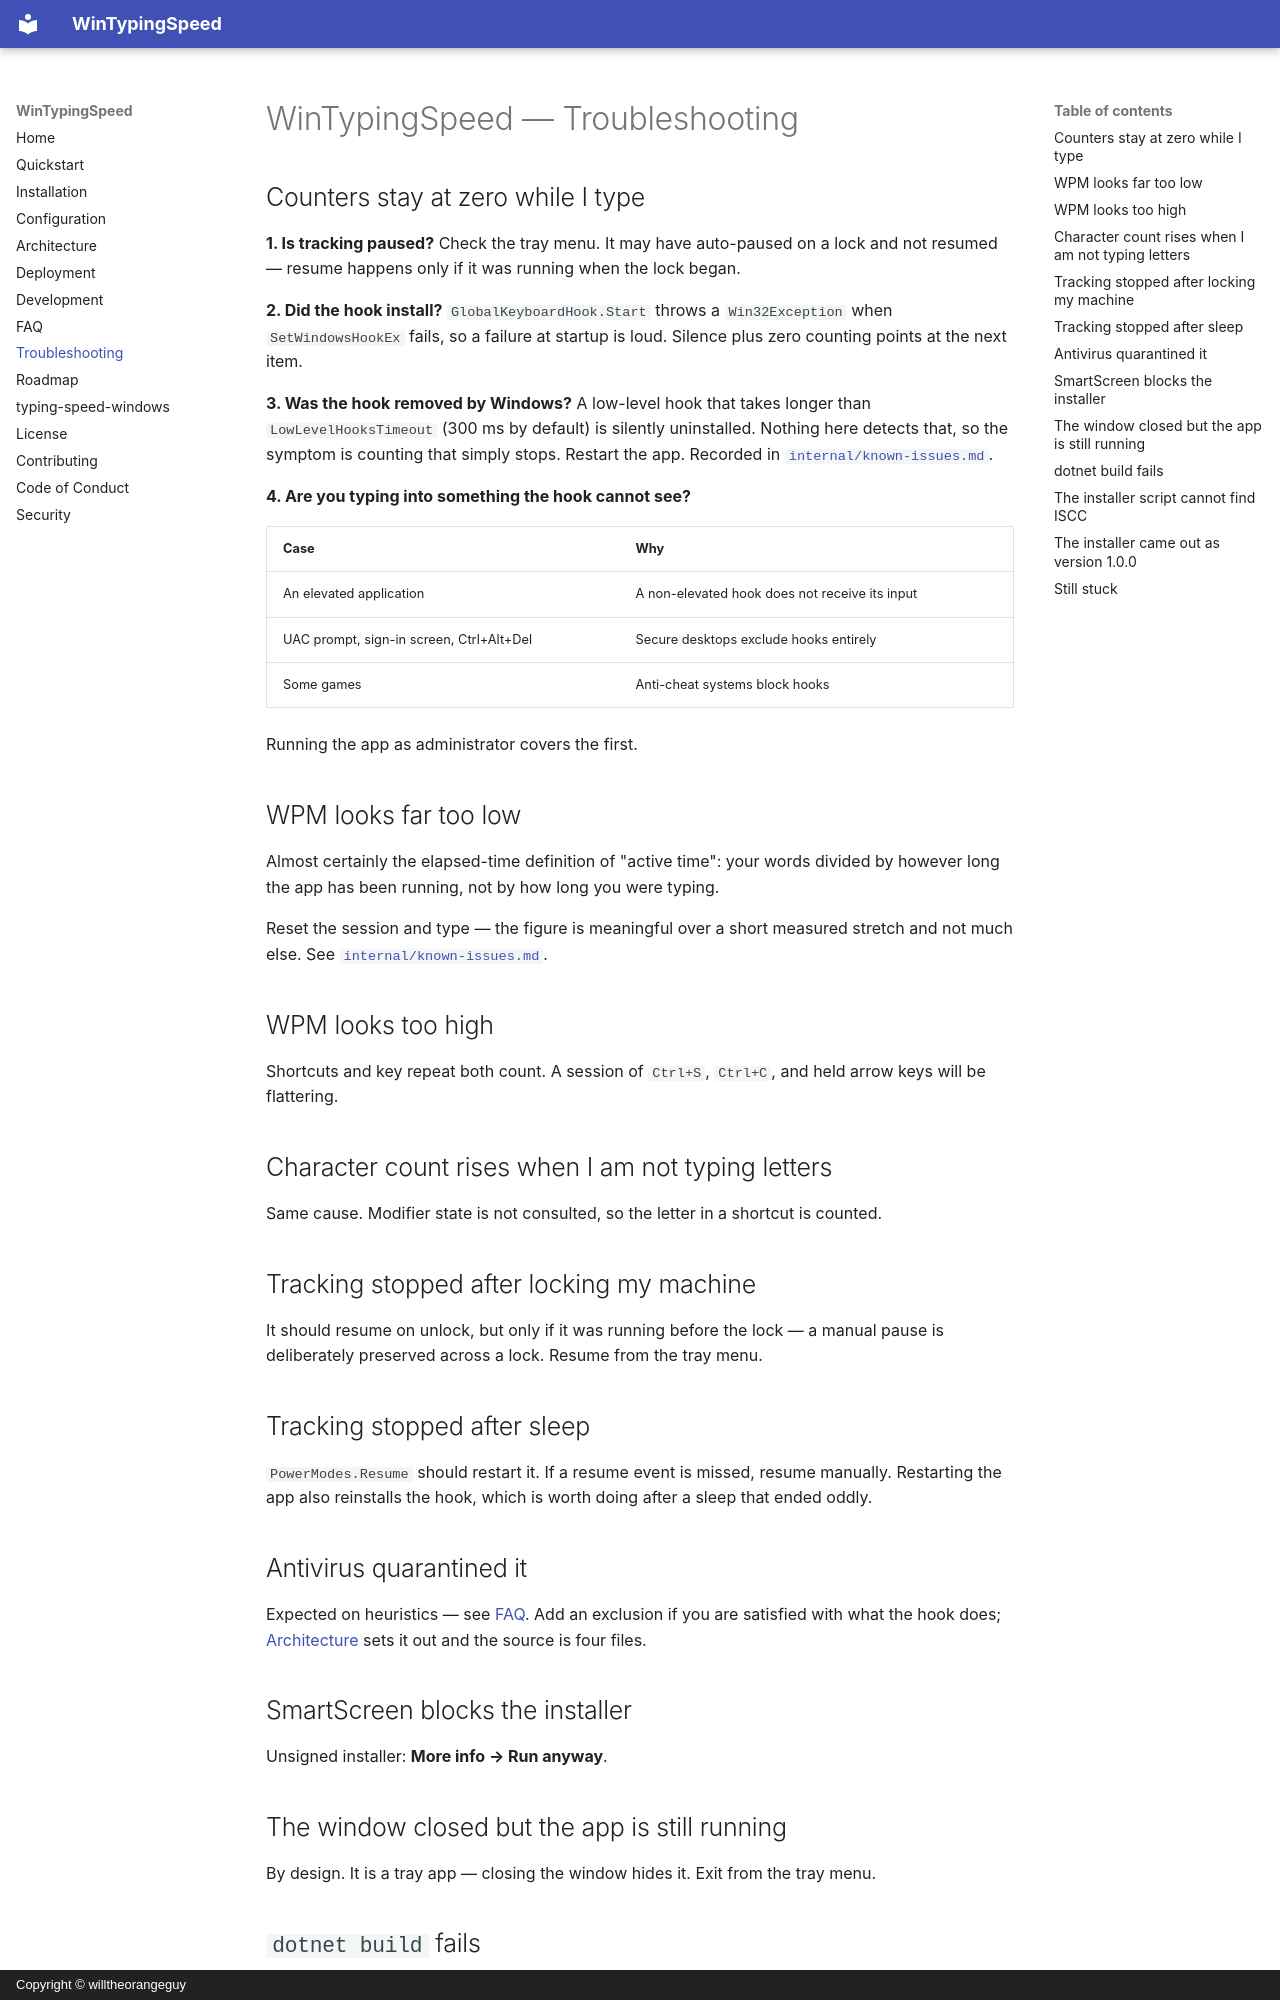

repository: willtheorangeguy/typing-speed-windows · page: troubleshooting/index.html · generator: mkdocs · copyright: Copyright © willtheorangeguy

# WinTypingSpeed — Troubleshooting

## Counters stay at zero while I type

**1. Is tracking paused?** Check the tray menu. It may have auto-paused on a lock and not
resumed — resume happens only if it was running when the lock began.

**2. Did the hook install?** `GlobalKeyboardHook.Start` throws a `Win32Exception` when
`SetWindowsHookEx` fails, so a failure at startup is loud. Silence plus zero counting points at
the next item.

**3. Was the hook removed by Windows?** A low-level hook that takes longer than
`LowLevelHooksTimeout` (300 ms by default) is silently uninstalled. Nothing here detects that, so
the symptom is counting that simply stops. Restart the app. Recorded in
[`internal/known-issues.md`](./internal/known-issues.md).

**4. Are you typing into something the hook cannot see?**

| Case | Why |
|---|---|
| An elevated application | A non-elevated hook does not receive its input |
| UAC prompt, sign-in screen, Ctrl+Alt+Del | Secure desktops exclude hooks entirely |
| Some games | Anti-cheat systems block hooks |

Running the app as administrator covers the first.

## WPM looks far too low

Almost certainly the elapsed-time definition of "active time": your words divided by however
long the app has been running, not by how long you were typing.

Reset the session and type — the figure is meaningful over a short measured stretch and not much
else. See [`internal/known-issues.md`](./internal/known-issues.md).

## WPM looks too high

Shortcuts and key repeat both count. A session of `Ctrl+S`, `Ctrl+C`, and held arrow keys will
be flattering.

## Character count rises when I am not typing letters

Same cause. Modifier state is not consulted, so the letter in a shortcut is counted.

## Tracking stopped after locking my machine

It should resume on unlock, but only if it was running before the lock — a manual pause is
deliberately preserved across a lock. Resume from the tray menu.

## Tracking stopped after sleep

`PowerModes.Resume` should restart it. If a resume event is missed, resume manually. Restarting
the app also reinstalls the hook, which is worth doing after a sleep that ended oddly.

## Antivirus quarantined it

Expected on heuristics — see [FAQ](./faq.md). Add an exclusion if you are satisfied with what
the hook does; [Architecture](./architecture.md) sets it out and the source is four files.

## SmartScreen blocks the installer

Unsigned installer: **More info → Run anyway**.

## The window closed but the app is still running

By design. It is a tray app — closing the window hides it. Exit from the tray menu.
